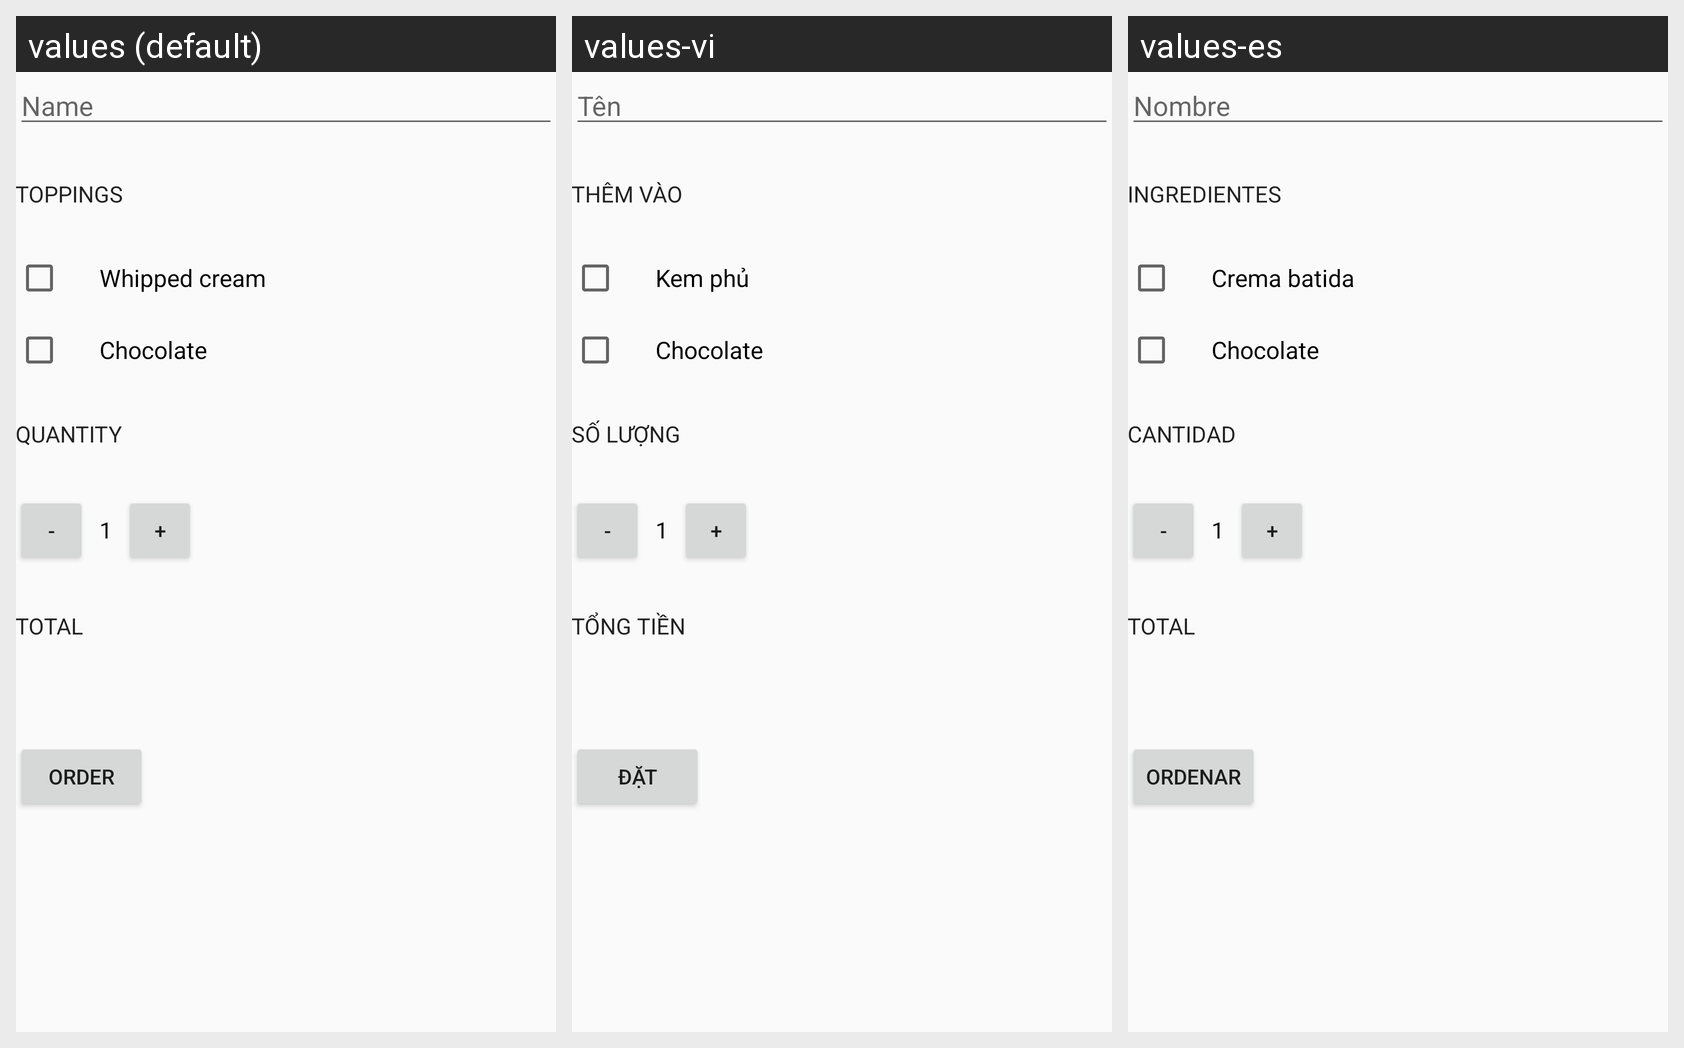

Here is an Android app screen in its default locale and in the app's own translations. Write out the translated-string differences for the strings that appear on this screen.
Android screen res/layout/activity_main.xml rendered under 3 locales, left to right: values (default), values-vi, values-es. Device: Nexus 5 (rendered at 1080×1920; each locale shown at half size, 540×960, under a caption strip naming it); theme AppTheme.
Strings drawn on this screen, with the default value and each locale's value (text and hints the layout hard-codes, and strings that could not be matched under every locale, appear in the picture but are not listed):

name
  values: Name
  values-vi: Tên
  values-es: Nombre

toppings
  values: Toppings
  values-vi: Thêm vào
  values-es: Ingredientes

whipped_cream
  values: Whipped cream
  values-vi: Kem phủ
  values-es: Crema batida

chocolate
  values: Chocolate
  values-vi: Chocolate
  values-es: Chocolate

quantity
  values: Quantity
  values-vi: Số lượng
  values-es: Cantidad

minus
  values: -
  values-vi: -
  values-es: -

plus
  values: +
  values-vi: +
  values-es: +

total
  values: Total
  values-vi: Tổng tiền
  values-es: Total  [not translated; the default value is used]

order
  values: Order
  values-vi: Đặt
  values-es: Ordenar
